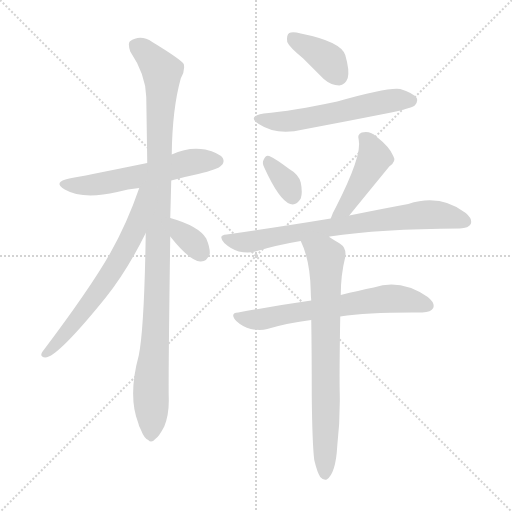
t = 0.00 s
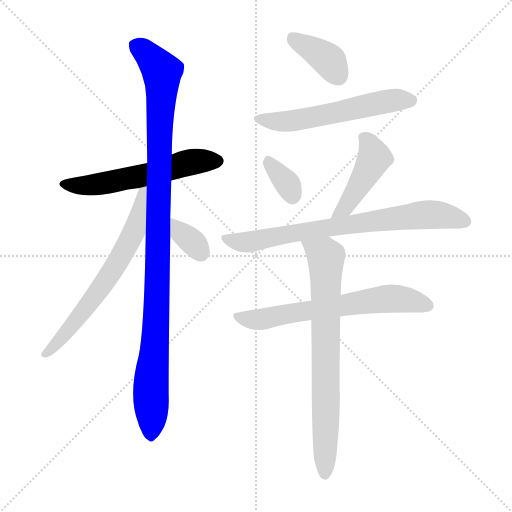
t = 1.65 s
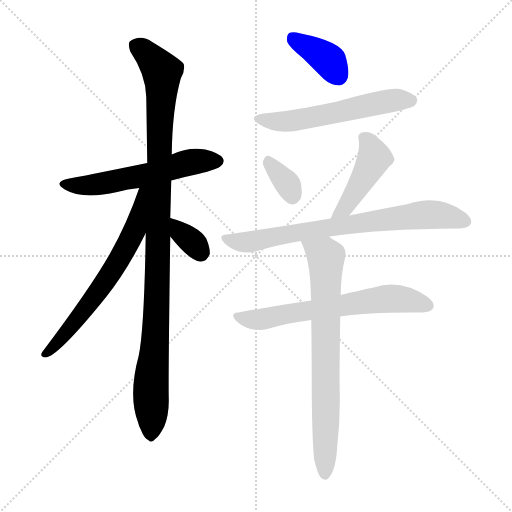
t = 3.31 s
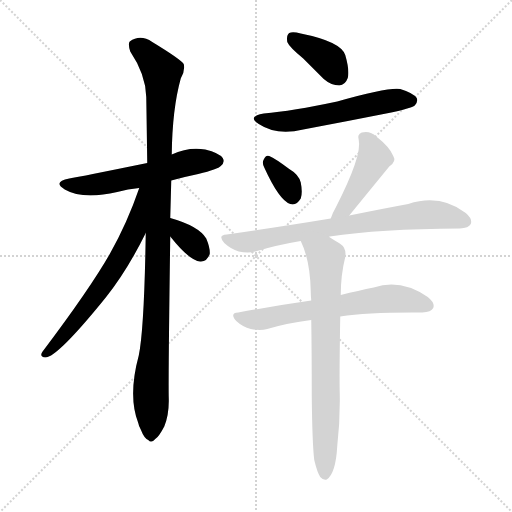
t = 4.96 s
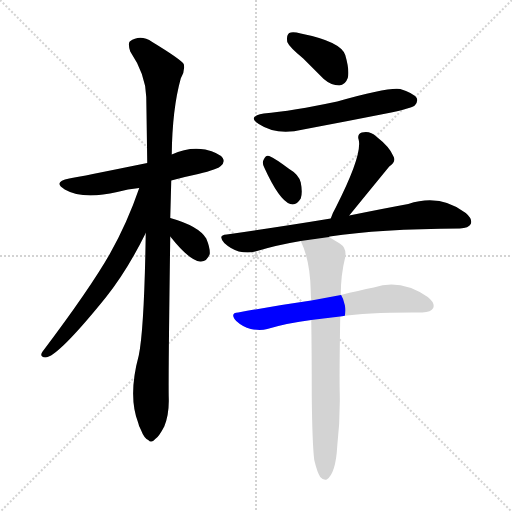
t = 6.61 s
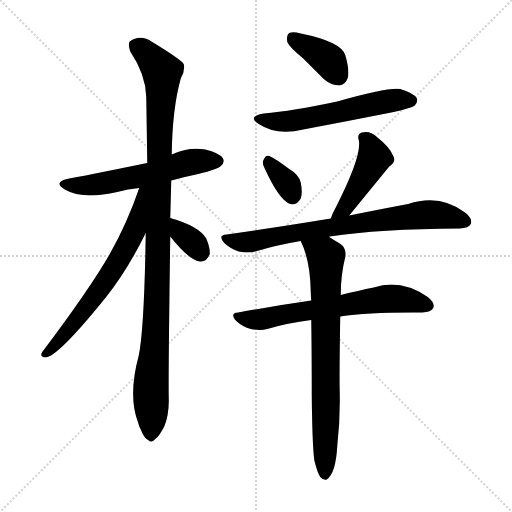
t = 8.26 s

The animated SVG that drew these frames (rendered in a browser with its animation timeline set to each time). Animation: 11 CSS @keyframes rules; one cycle of 8.26 s.

<svg version="1.1" viewBox="0 0 1024 1024" xmlns="http://www.w3.org/2000/svg">
  <g stroke="lightgray" stroke-dasharray="1,1" stroke-width="1" transform="scale(4, 4)">
    <line x1="0" y1="0" x2="256" y2="256"></line>
    <line x1="256" y1="0" x2="0" y2="256"></line>
    <line x1="128" y1="0" x2="128" y2="256"></line>
    <line x1="0" y1="128" x2="256" y2="128"></line>
  </g>
<g transform="scale(1, -1) translate(0, -900)">
   <style type="text/css">
    @keyframes keyframes0 {
      from {
       stroke: blue;
       stroke-dashoffset: 565;
       stroke-width: 128;
       }
       65% {
       animation-timing-function: step-end;
       stroke: blue;
       stroke-dashoffset: 0;
       stroke-width: 128;
       }
       to {
       stroke: black;
       stroke-width: 1024;
       }
       }
       #make-me-a-hanzi-animation-0 {
         animation: keyframes0 0.709798s both;
         animation-delay: 0.000000s;
         animation-timing-function: linear;
       }
    @keyframes keyframes1 {
      from {
       stroke: blue;
       stroke-dashoffset: 1055;
       stroke-width: 128;
       }
       77% {
       animation-timing-function: step-end;
       stroke: blue;
       stroke-dashoffset: 0;
       stroke-width: 128;
       }
       to {
       stroke: black;
       stroke-width: 1024;
       }
       }
       #make-me-a-hanzi-animation-1 {
         animation: keyframes1 1.108561s both;
         animation-delay: 0.709798s;
         animation-timing-function: linear;
       }
    @keyframes keyframes2 {
      from {
       stroke: blue;
       stroke-dashoffset: 644;
       stroke-width: 128;
       }
       68% {
       animation-timing-function: step-end;
       stroke: blue;
       stroke-dashoffset: 0;
       stroke-width: 128;
       }
       to {
       stroke: black;
       stroke-width: 1024;
       }
       }
       #make-me-a-hanzi-animation-2 {
         animation: keyframes2 0.774089s both;
         animation-delay: 1.818359s;
         animation-timing-function: linear;
       }
    @keyframes keyframes3 {
      from {
       stroke: blue;
       stroke-dashoffset: 339;
       stroke-width: 128;
       }
       52% {
       animation-timing-function: step-end;
       stroke: blue;
       stroke-dashoffset: 0;
       stroke-width: 128;
       }
       to {
       stroke: black;
       stroke-width: 1024;
       }
       }
       #make-me-a-hanzi-animation-3 {
         animation: keyframes3 0.525879s both;
         animation-delay: 2.592448s;
         animation-timing-function: linear;
       }
    @keyframes keyframes4 {
      from {
       stroke: blue;
       stroke-dashoffset: 380;
       stroke-width: 128;
       }
       55% {
       animation-timing-function: step-end;
       stroke: blue;
       stroke-dashoffset: 0;
       stroke-width: 128;
       }
       to {
       stroke: black;
       stroke-width: 1024;
       }
       }
       #make-me-a-hanzi-animation-4 {
         animation: keyframes4 0.559245s both;
         animation-delay: 3.118327s;
         animation-timing-function: linear;
       }
    @keyframes keyframes5 {
      from {
       stroke: blue;
       stroke-dashoffset: 564;
       stroke-width: 128;
       }
       65% {
       animation-timing-function: step-end;
       stroke: blue;
       stroke-dashoffset: 0;
       stroke-width: 128;
       }
       to {
       stroke: black;
       stroke-width: 1024;
       }
       }
       #make-me-a-hanzi-animation-5 {
         animation: keyframes5 0.708984s both;
         animation-delay: 3.677572s;
         animation-timing-function: linear;
       }
    @keyframes keyframes6 {
      from {
       stroke: blue;
       stroke-dashoffset: 338;
       stroke-width: 128;
       }
       52% {
       animation-timing-function: step-end;
       stroke: blue;
       stroke-dashoffset: 0;
       stroke-width: 128;
       }
       to {
       stroke: black;
       stroke-width: 1024;
       }
       }
       #make-me-a-hanzi-animation-6 {
         animation: keyframes6 0.525065s both;
         animation-delay: 4.386556s;
         animation-timing-function: linear;
       }
    @keyframes keyframes7 {
      from {
       stroke: blue;
       stroke-dashoffset: 446;
       stroke-width: 128;
       }
       59% {
       animation-timing-function: step-end;
       stroke: blue;
       stroke-dashoffset: 0;
       stroke-width: 128;
       }
       to {
       stroke: black;
       stroke-width: 1024;
       }
       }
       #make-me-a-hanzi-animation-7 {
         animation: keyframes7 0.612956s both;
         animation-delay: 4.911621s;
         animation-timing-function: linear;
       }
    @keyframes keyframes8 {
      from {
       stroke: blue;
       stroke-dashoffset: 743;
       stroke-width: 128;
       }
       71% {
       animation-timing-function: step-end;
       stroke: blue;
       stroke-dashoffset: 0;
       stroke-width: 128;
       }
       to {
       stroke: black;
       stroke-width: 1024;
       }
       }
       #make-me-a-hanzi-animation-8 {
         animation: keyframes8 0.854655s both;
         animation-delay: 5.524577s;
         animation-timing-function: linear;
       }
    @keyframes keyframes9 {
      from {
       stroke: blue;
       stroke-dashoffset: 644;
       stroke-width: 128;
       }
       68% {
       animation-timing-function: step-end;
       stroke: blue;
       stroke-dashoffset: 0;
       stroke-width: 128;
       }
       to {
       stroke: black;
       stroke-width: 1024;
       }
       }
       #make-me-a-hanzi-animation-9 {
         animation: keyframes9 0.774089s both;
         animation-delay: 6.379232s;
         animation-timing-function: linear;
       }
    @keyframes keyframes10 {
      from {
       stroke: blue;
       stroke-dashoffset: 742;
       stroke-width: 128;
       }
       71% {
       animation-timing-function: step-end;
       stroke: blue;
       stroke-dashoffset: 0;
       stroke-width: 128;
       }
       to {
       stroke: black;
       stroke-width: 1024;
       }
       }
       #make-me-a-hanzi-animation-10 {
         animation: keyframes10 0.853841s both;
         animation-delay: 7.153320s;
         animation-timing-function: linear;
       }
</style>
<path d="M 342.5 539.0 Q 367.5 546.0 396.5 552.0 Q 436.5 562.0 441.5 568.0 Q 450.5 575.0 445.5 584.0 Q 438.5 594.0 410.5 601.0 Q 377.5 607.0 343.5 591.0 L 294.5 574.0 Q 162.5 547.0 138.5 543.0 Q 104.5 536.0 129.5 521.0 Q 165.5 500.0 234.5 516.0 Q 255.5 522.0 278.5 524.0 L 342.5 539.0 Z" fill="lightgray"></path> 
<path d="M 340.5 464.0 Q 341.5 500.0 342.5 539.0 L 343.5 591.0 Q 344.5 682.0 361.5 743.0 Q 370.5 758.0 367.5 772.0 Q 360.5 782.0 304.5 816.0 Q 280.5 832.0 259.5 817.0 Q 255.5 813.0 260.5 797.0 Q 291.5 751.0 292.5 706.0 Q 293.5 645.0 294.5 574.0 L 291.5 434.0 Q 288.5 242.0 277.5 189.0 Q 255.5 108.0 276.5 54.0 Q 277.5 48.0 281.5 41.0 Q 288.5 23.0 296.5 20.0 Q 302.5 13.0 310.5 22.0 Q 317.5 26.0 328.5 47.0 Q 338.5 72.0 337.5 104.0 Q 336.5 143.0 340.5 427.0 L 340.5 464.0 Z" fill="lightgray"></path> 
<path d="M 278.5 524.0 Q 254.5 454.0 219.5 392.0 Q 179.5 322.0 84.5 196.0 Q 78.5 186.0 90.5 185.0 Q 114.5 185.0 211.5 305.0 Q 254.5 359.0 291.5 434.0 C 350.5 551.0 288.5 552.0 278.5 524.0 Z" fill="lightgray"></path> 
<path d="M 340.5 427.0 Q 379.5 378.0 400.5 377.0 Q 413.5 376.0 419.5 392.0 Q 420.5 404.0 412.5 423.0 Q 397.5 448.0 340.5 464.0 C 311.5 472.0 321.5 450.0 340.5 427.0 Z" fill="lightgray"></path> 
<path d="M 606.5 783.0 Q 625.5 764.0 647.5 742.0 Q 662.5 729.0 678.5 729.0 Q 690.5 730.0 695.5 744.0 Q 699.5 759.0 690.5 790.0 Q 681.5 817.0 601.5 833.0 Q 585.5 837.0 578.5 834.0 Q 572.5 830.0 574.5 816.0 Q 578.5 806.0 606.5 783.0 Z" fill="lightgray"></path> 
<path d="M 527.5 673.0 Q 493.5 667.0 517.5 652.0 Q 553.5 628.0 606.5 641.0 Q 691.5 657.0 782.5 675.0 Q 822.5 684.0 829.5 689.0 Q 836.5 696.0 833.5 704.0 Q 826.5 714.0 800.5 722.0 Q 776.5 726.0 674.5 697.0 Q 584.5 678.0 527.5 673.0 Z" fill="lightgray"></path> 
<path d="M 528.5 565.0 Q 558.5 499.0 580.5 492.0 Q 592.5 488.0 601.5 503.0 Q 605.5 515.0 601.5 535.0 Q 597.5 551.0 578.5 562.0 Q 550.5 583.0 538.5 588.0 Q 531.5 591.0 527.5 581.0 Q 523.5 574.0 528.5 565.0 Z" fill="lightgray"></path> 
<path d="M 698.5 469.0 Q 737.5 517.0 778.5 567.0 Q 793.5 577.0 786.5 588.0 Q 779.5 606.0 752.5 627.0 Q 740.5 639.0 723.5 635.0 Q 713.5 631.0 717.5 620.0 Q 724.5 589.0 671.5 485.0 Q 664.5 473.0 661.5 463.0 C 651.5 435.0 679.5 446.0 698.5 469.0 Z" fill="lightgray"></path> 
<path d="M 658.5 426.0 Q 657.5 427.0 659.5 427.0 Q 758.5 442.0 919.5 443.0 Q 937.5 444.0 941.5 452.0 Q 945.5 462.0 931.5 474.0 Q 880.5 513.0 816.5 492.0 Q 767.5 483.0 698.5 469.0 L 661.5 463.0 Q 564.5 447.0 453.5 431.0 Q 434.5 430.0 448.5 414.0 Q 461.5 402.0 477.5 397.0 Q 496.5 393.0 510.5 397.0 Q 553.5 410.0 601.5 418.0 L 658.5 426.0 Z" fill="lightgray"></path> 
<path d="M 680.5 267.0 Q 738.5 276.0 844.5 275.0 Q 862.5 276.0 866.5 284.0 Q 870.5 294.0 855.5 306.0 Q 801.5 343.0 747.5 325.0 Q 717.5 319.0 681.5 310.0 L 622.5 299.0 Q 552.5 289.0 476.5 275.0 Q 458.5 274.0 472.5 258.0 Q 485.5 246.0 501.5 242.0 Q 520.5 238.0 534.5 242.0 Q 574.5 254.0 622.5 260.0 L 680.5 267.0 Z" fill="lightgray"></path> 
<path d="M 628.5 -20.0 Q 634.5 -45.0 640.5 -54.0 Q 646.5 -61.0 653.5 -59.0 Q 671.5 -47.0 674.5 8.0 Q 680.5 60.0 679.5 113.0 Q 678.5 150.0 680.5 267.0 L 681.5 310.0 Q 681.5 350.0 690.5 386.0 Q 693.5 404.0 679.5 413.0 Q 667.5 420.0 658.5 426.0 C 633.5 442.0 589.5 446.0 601.5 418.0 Q 620.5 379.0 621.5 317.0 Q 621.5 310.0 622.5 299.0 L 622.5 260.0 Q 623.5 193.0 623.5 109.0 Q 624.5 12.0 628.5 -20.0 Z" fill="lightgray"></path> 
      <clipPath id="make-me-a-hanzi-clip-0">
      <path d="M 342.5 539.0 Q 367.5 546.0 396.5 552.0 Q 436.5 562.0 441.5 568.0 Q 450.5 575.0 445.5 584.0 Q 438.5 594.0 410.5 601.0 Q 377.5 607.0 343.5 591.0 L 294.5 574.0 Q 162.5 547.0 138.5 543.0 Q 104.5 536.0 129.5 521.0 Q 165.5 500.0 234.5 516.0 Q 255.5 522.0 278.5 524.0 L 342.5 539.0 Z" fill="lightgray"></path>
      </clipPath>
      <path clip-path="url(#make-me-a-hanzi-clip-0)" d="M 131.5 533.0 L 202.5 533.0 L 305.5 553.0 L 381.5 576.0 L 435.5 578.0 " fill="none" id="make-me-a-hanzi-animation-0" stroke-dasharray="437 874" stroke-linecap="round"></path>

      <clipPath id="make-me-a-hanzi-clip-1">
      <path d="M 340.5 464.0 Q 341.5 500.0 342.5 539.0 L 343.5 591.0 Q 344.5 682.0 361.5 743.0 Q 370.5 758.0 367.5 772.0 Q 360.5 782.0 304.5 816.0 Q 280.5 832.0 259.5 817.0 Q 255.5 813.0 260.5 797.0 Q 291.5 751.0 292.5 706.0 Q 293.5 645.0 294.5 574.0 L 291.5 434.0 Q 288.5 242.0 277.5 189.0 Q 255.5 108.0 276.5 54.0 Q 277.5 48.0 281.5 41.0 Q 288.5 23.0 296.5 20.0 Q 302.5 13.0 310.5 22.0 Q 317.5 26.0 328.5 47.0 Q 338.5 72.0 337.5 104.0 Q 336.5 143.0 340.5 427.0 L 340.5 464.0 Z" fill="lightgray"></path>
      </clipPath>
      <path clip-path="url(#make-me-a-hanzi-clip-1)" d="M 271.5 810.0 L 300.5 787.0 L 324.5 757.0 L 314.5 295.0 L 301.5 124.0 L 301.5 34.0 " fill="none" id="make-me-a-hanzi-animation-1" stroke-dasharray="927 1854" stroke-linecap="round"></path>

      <clipPath id="make-me-a-hanzi-clip-2">
      <path d="M 278.5 524.0 Q 254.5 454.0 219.5 392.0 Q 179.5 322.0 84.5 196.0 Q 78.5 186.0 90.5 185.0 Q 114.5 185.0 211.5 305.0 Q 254.5 359.0 291.5 434.0 C 350.5 551.0 288.5 552.0 278.5 524.0 Z" fill="lightgray"></path>
      </clipPath>
      <path clip-path="url(#make-me-a-hanzi-clip-2)" d="M 287.5 520.0 L 268.5 436.0 L 239.5 382.0 L 189.5 305.0 L 91.5 193.0 " fill="none" id="make-me-a-hanzi-animation-2" stroke-dasharray="516 1032" stroke-linecap="round"></path>

      <clipPath id="make-me-a-hanzi-clip-3">
      <path d="M 340.5 427.0 Q 379.5 378.0 400.5 377.0 Q 413.5 376.0 419.5 392.0 Q 420.5 404.0 412.5 423.0 Q 397.5 448.0 340.5 464.0 C 311.5 472.0 321.5 450.0 340.5 427.0 Z" fill="lightgray"></path>
      </clipPath>
      <path clip-path="url(#make-me-a-hanzi-clip-3)" d="M 348.5 458.0 L 363.5 431.0 L 401.5 396.0 " fill="none" id="make-me-a-hanzi-animation-3" stroke-dasharray="211 422" stroke-linecap="round"></path>

      <clipPath id="make-me-a-hanzi-clip-4">
      <path d="M 606.5 783.0 Q 625.5 764.0 647.5 742.0 Q 662.5 729.0 678.5 729.0 Q 690.5 730.0 695.5 744.0 Q 699.5 759.0 690.5 790.0 Q 681.5 817.0 601.5 833.0 Q 585.5 837.0 578.5 834.0 Q 572.5 830.0 574.5 816.0 Q 578.5 806.0 606.5 783.0 Z" fill="lightgray"></path>
      </clipPath>
      <path clip-path="url(#make-me-a-hanzi-clip-4)" d="M 584.5 826.0 L 659.5 778.0 L 676.5 748.0 " fill="none" id="make-me-a-hanzi-animation-4" stroke-dasharray="252 504" stroke-linecap="round"></path>

      <clipPath id="make-me-a-hanzi-clip-5">
      <path d="M 527.5 673.0 Q 493.5 667.0 517.5 652.0 Q 553.5 628.0 606.5 641.0 Q 691.5 657.0 782.5 675.0 Q 822.5 684.0 829.5 689.0 Q 836.5 696.0 833.5 704.0 Q 826.5 714.0 800.5 722.0 Q 776.5 726.0 674.5 697.0 Q 584.5 678.0 527.5 673.0 Z" fill="lightgray"></path>
      </clipPath>
      <path clip-path="url(#make-me-a-hanzi-clip-5)" d="M 519.5 664.0 L 542.5 657.0 L 579.5 657.0 L 783.5 699.0 L 822.5 699.0 " fill="none" id="make-me-a-hanzi-animation-5" stroke-dasharray="436 872" stroke-linecap="round"></path>

      <clipPath id="make-me-a-hanzi-clip-6">
      <path d="M 528.5 565.0 Q 558.5 499.0 580.5 492.0 Q 592.5 488.0 601.5 503.0 Q 605.5 515.0 601.5 535.0 Q 597.5 551.0 578.5 562.0 Q 550.5 583.0 538.5 588.0 Q 531.5 591.0 527.5 581.0 Q 523.5 574.0 528.5 565.0 Z" fill="lightgray"></path>
      </clipPath>
      <path clip-path="url(#make-me-a-hanzi-clip-6)" d="M 538.5 576.0 L 570.5 539.0 L 585.5 509.0 " fill="none" id="make-me-a-hanzi-animation-6" stroke-dasharray="210 420" stroke-linecap="round"></path>

      <clipPath id="make-me-a-hanzi-clip-7">
      <path d="M 698.5 469.0 Q 737.5 517.0 778.5 567.0 Q 793.5 577.0 786.5 588.0 Q 779.5 606.0 752.5 627.0 Q 740.5 639.0 723.5 635.0 Q 713.5 631.0 717.5 620.0 Q 724.5 589.0 671.5 485.0 Q 664.5 473.0 661.5 463.0 C 651.5 435.0 679.5 446.0 698.5 469.0 Z" fill="lightgray"></path>
      </clipPath>
      <path clip-path="url(#make-me-a-hanzi-clip-7)" d="M 726.5 625.0 L 743.5 603.0 L 747.5 582.0 L 699.5 498.0 L 667.5 467.0 " fill="none" id="make-me-a-hanzi-animation-7" stroke-dasharray="318 636" stroke-linecap="round"></path>

      <clipPath id="make-me-a-hanzi-clip-8">
      <path d="M 658.5 426.0 Q 657.5 427.0 659.5 427.0 Q 758.5 442.0 919.5 443.0 Q 937.5 444.0 941.5 452.0 Q 945.5 462.0 931.5 474.0 Q 880.5 513.0 816.5 492.0 Q 767.5 483.0 698.5 469.0 L 661.5 463.0 Q 564.5 447.0 453.5 431.0 Q 434.5 430.0 448.5 414.0 Q 461.5 402.0 477.5 397.0 Q 496.5 393.0 510.5 397.0 Q 553.5 410.0 601.5 418.0 L 658.5 426.0 Z" fill="lightgray"></path>
      </clipPath>
      <path clip-path="url(#make-me-a-hanzi-clip-8)" d="M 450.5 423.0 L 495.5 416.0 L 643.5 443.0 L 844.5 470.0 L 878.5 470.0 L 931.5 457.0 " fill="none" id="make-me-a-hanzi-animation-8" stroke-dasharray="615 1230" stroke-linecap="round"></path>

      <clipPath id="make-me-a-hanzi-clip-9">
      <path d="M 680.5 267.0 Q 738.5 276.0 844.5 275.0 Q 862.5 276.0 866.5 284.0 Q 870.5 294.0 855.5 306.0 Q 801.5 343.0 747.5 325.0 Q 717.5 319.0 681.5 310.0 L 622.5 299.0 Q 552.5 289.0 476.5 275.0 Q 458.5 274.0 472.5 258.0 Q 485.5 246.0 501.5 242.0 Q 520.5 238.0 534.5 242.0 Q 574.5 254.0 622.5 260.0 L 680.5 267.0 Z" fill="lightgray"></path>
      </clipPath>
      <path clip-path="url(#make-me-a-hanzi-clip-9)" d="M 474.5 267.0 L 510.5 260.0 L 773.5 303.0 L 822.5 299.0 L 856.5 289.0 " fill="none" id="make-me-a-hanzi-animation-9" stroke-dasharray="516 1032" stroke-linecap="round"></path>

      <clipPath id="make-me-a-hanzi-clip-10">
      <path d="M 628.5 -20.0 Q 634.5 -45.0 640.5 -54.0 Q 646.5 -61.0 653.5 -59.0 Q 671.5 -47.0 674.5 8.0 Q 680.5 60.0 679.5 113.0 Q 678.5 150.0 680.5 267.0 L 681.5 310.0 Q 681.5 350.0 690.5 386.0 Q 693.5 404.0 679.5 413.0 Q 667.5 420.0 658.5 426.0 C 633.5 442.0 589.5 446.0 601.5 418.0 Q 620.5 379.0 621.5 317.0 Q 621.5 310.0 622.5 299.0 L 622.5 260.0 Q 623.5 193.0 623.5 109.0 Q 624.5 12.0 628.5 -20.0 Z" fill="lightgray"></path>
      </clipPath>
      <path clip-path="url(#make-me-a-hanzi-clip-10)" d="M 609.5 414.0 L 652.5 385.0 L 649.5 -49.0 " fill="none" id="make-me-a-hanzi-animation-10" stroke-dasharray="614 1228" stroke-linecap="round"></path>

</g>
</svg>
